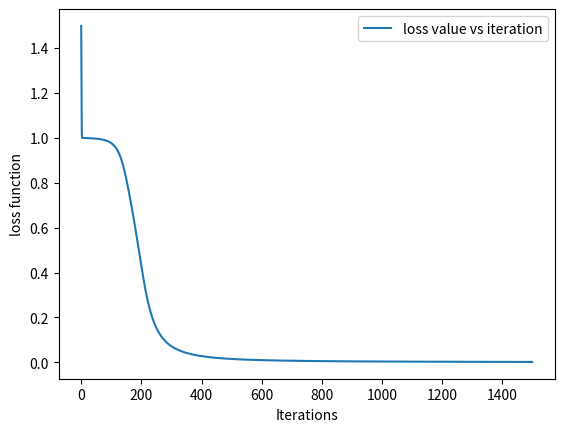

Write Python code to recreate this figure.
'''
An example of a simple ANN with 1+2 layers
The implementation uses 2 matrixes in order to memorise the weights.

This is a VERY PARTICULAR network with 3 entries and one output. 

For a full description:
    
https://towardsdatascience.com/how-to-build-your-own-neural-network-from-scratch-in-python-68998a08e4f6

'''

import numpy as np
import matplotlib as mpl


#the activation function:
def sigmoid(x):
    return 1.0/(1+ np.exp(-x))

#the derivate of te activation function
def sigmoid_derivative(x):
    return x * (1.0 - x)


class NeuralNetwork:
   
    # constructor for this VERY particular network with 2 layers (plus one for input)
    
    def __init__(self, x, y):
        self.input      = x
        self.weights1   = np.random.rand(self.input.shape[1],4) 
        self.weights2   = np.random.rand(4,1)                 
        self.y          = y
        self.output     = np.zeros(self.y.shape)
        self.loss       = []


    # the function that computs the output of the network for some input
    def feedforward(self):
        self.layer1 = sigmoid(np.dot(self.input, self.weights1))
        self.output = sigmoid(np.dot(self.layer1, self.weights2))
        


    # the backpropagation algorithm 
    def backprop(self):
    # application of the chain rule to find derivative of the    
    #loss function with respect to weights2 and weights1
           d_weights2 = np.dot(self.layer1.T, (2*(self.y - self.output) *
                            sigmoid_derivative(self.output)))
           
           d_weights1 = np.dot(self.input.T,  (np.dot(2*(self.y -
                            self.output) * sigmoid_derivative(self.output),
                            self.weights2.T) *
                             sigmoid_derivative(self.layer1)))
           # update the weights with the derivative (slope) of the loss function
           
           self.weights1 += d_weights1
           self.weights2 += d_weights2
           self.loss.append(sum((self.y - self.output)**2))


if __name__ == "__main__":
    #X the array of inputs, y the array of outputs, 4 pairs in total 
    X = np.array([[0,0,1],
                  [0,1,1],
                  [1,0,1],
                  [1,1,1]])
    y = np.array([[0],[1],[1],[0]])
    nn = NeuralNetwork(X,y)

    nn.loss=[]
    iterations =[]
    for i in range(1500):
        nn.feedforward()
        nn.backprop()
        iterations.append(i)

    print(nn.output)
    mpl.pyplot.plot(iterations, nn.loss, label='loss value vs iteration')
    mpl.pyplot.xlabel('Iterations')
    mpl.pyplot.ylabel('loss function')
    mpl.pyplot.legend()
    mpl.pyplot.show()
    
